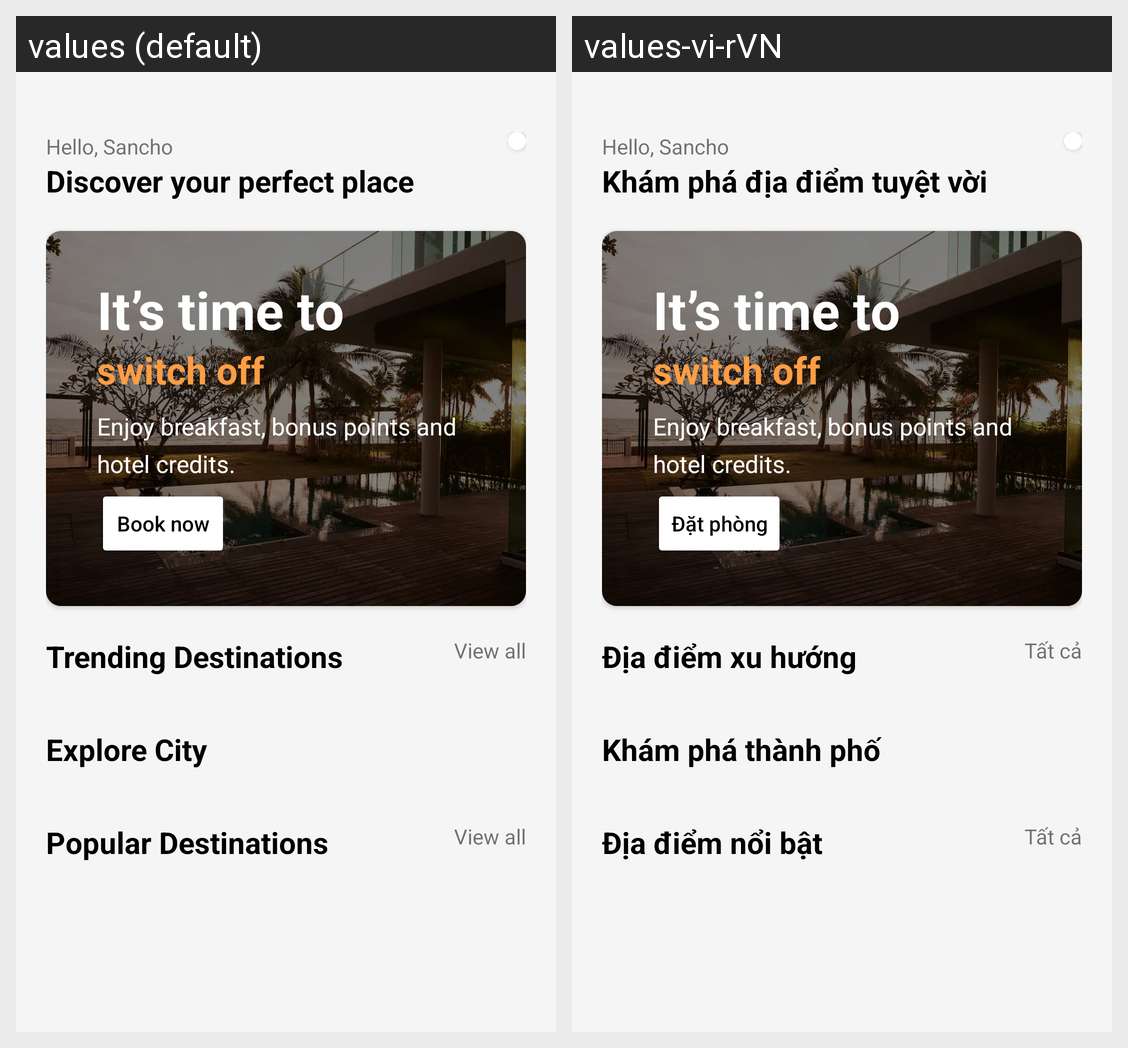

The same Android screen rendered under two of its app's locales, left to right. List the strings drawn on it with the default value and each locale's translation.
Android screen res/layout/fragment_home_screen.xml rendered under 2 locales, left to right: values (default), values-vi-rVN. Device: Nexus 5 (rendered at 1080×1920; each locale shown at half size, 540×960, under a caption strip naming it); theme Theme.HotelApp.
Strings drawn on this screen, with the default value and each locale's value (text and hints the layout hard-codes, and strings that could not be matched under every locale, appear in the picture but are not listed):

home_bigTitle
  values: Discover your perfect place
  values-vi-rVN: Khám phá địa điểm tuyệt vời

book_now
  values: Book now
  values-vi-rVN: Đặt phòng

trend_title
  values: Trending Destinations
  values-vi-rVN: Địa điểm xu hướng

view_all
  values: View all
  values-vi-rVN: Tất cả

explore_title
  values: Explore City
  values-vi-rVN: Khám phá thành phố

popular_title
  values: Popular Destinations
  values-vi-rVN: Địa điểm nổi bật
